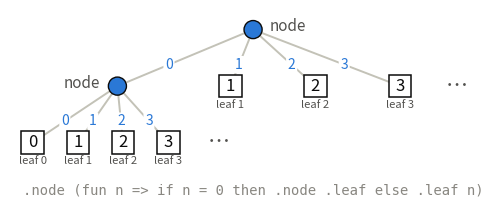

Python code for this plot: (Note: this script raises an exception after producing the figure.)
#!/usr/bin/env python3
"""The infinitely branching tree `MyTree` of chapter 1.3 (Strict positivity).

Draws the term
    .node (fun n => if n = 0 then .node .leaf else .leaf n)
A node (filled circle) has one subtree for every natural number; the
edge to the subtree `f n` is labelled `n`. Leaves (squares) carry their
number and are labelled `leaf n`. Only the first subtrees are drawn, the dots stand for the rest.
"""
from pathlib import Path
import matplotlib; matplotlib.use("Agg")
import matplotlib.pyplot as plt
BLUE, SAND, INK, MUTED = "#2a78d6", "#c3c2b7", "#0b0b0b", "#52514e"
K = 4  # subtrees drawn per node

fig, ax = plt.subplots(figsize=(6.2, 3.1))

def edge(x0, y0, x1, y1, label):
    ax.plot([x0, x1], [y0, y1], color=SAND, lw=1.4, zorder=1)
    ax.text(x0 + 0.62 * (x1 - x0), y0 + 0.62 * (y1 - y0), label,
            ha="center", va="center", fontsize=10, color=BLUE,
            bbox=dict(boxstyle="round,pad=0.12", fc="white", ec="none"), zorder=2)

def node(x, y):
    ax.add_patch(plt.Circle((x, y), 0.16, facecolor=BLUE, edgecolor=INK, lw=1.0, zorder=3))

def leaf(x, y, a):
    ax.add_patch(plt.Rectangle((x - 0.2, y - 0.2), 0.4, 0.4, facecolor="white",
                               edgecolor=INK, lw=1.1, zorder=3))
    ax.text(x, y, str(a), ha="center", va="center", fontsize=12, color=INK, zorder=4)
    ax.text(x, y - 0.33, f"leaf {a}", ha="center", va="center", fontsize=8, color=MUTED)

def dots(x, y):
    ax.text(x, y, "…", ha="center", va="center", fontsize=16, color=MUTED)

root = (4.0, 2.0)
node(*root)
xs = [1.6, 3.6, 5.1, 6.6]
for n, x in enumerate(xs):
    edge(*root, x, 1.0, str(n))
    if n == 0:
        node(x, 1.0)
        ax.text(x - 0.3, 1.05, "node", ha="right", va="center", fontsize=11, color=MUTED)
        for k in range(K):
            xk = x - 1.5 + k * 0.8
            edge(x, 1.0, xk, 0.0, str(k))
            leaf(xk, 0.0, k)
        dots(x - 1.5 + K * 0.8 + 0.1, 0.0)
    else:
        leaf(x, 1.0, n)
dots(xs[-1] + 1.0, 1.0)

ax.text(root[0] + 0.3, root[1] + 0.05, "node", fontsize=11, color=MUTED, va="center")
ax.text(4.0, -0.85, ".node (fun n => if n = 0 then .node .leaf else .leaf n)",
        ha="center", va="center", fontsize=10, color="#898781", family="monospace")
ax.set_xlim(-0.3, 8.2); ax.set_ylim(-1.05, 2.35); ax.set_aspect("equal"); ax.axis("off")
out = Path(__file__).resolve().parents[2] / "static" / "figures" / "mytree"
fig.savefig(f"{out}.png", dpi=200, bbox_inches="tight", facecolor="white")
fig.savefig(f"{out}.pdf", bbox_inches="tight", facecolor="white"); print("wrote", out)
